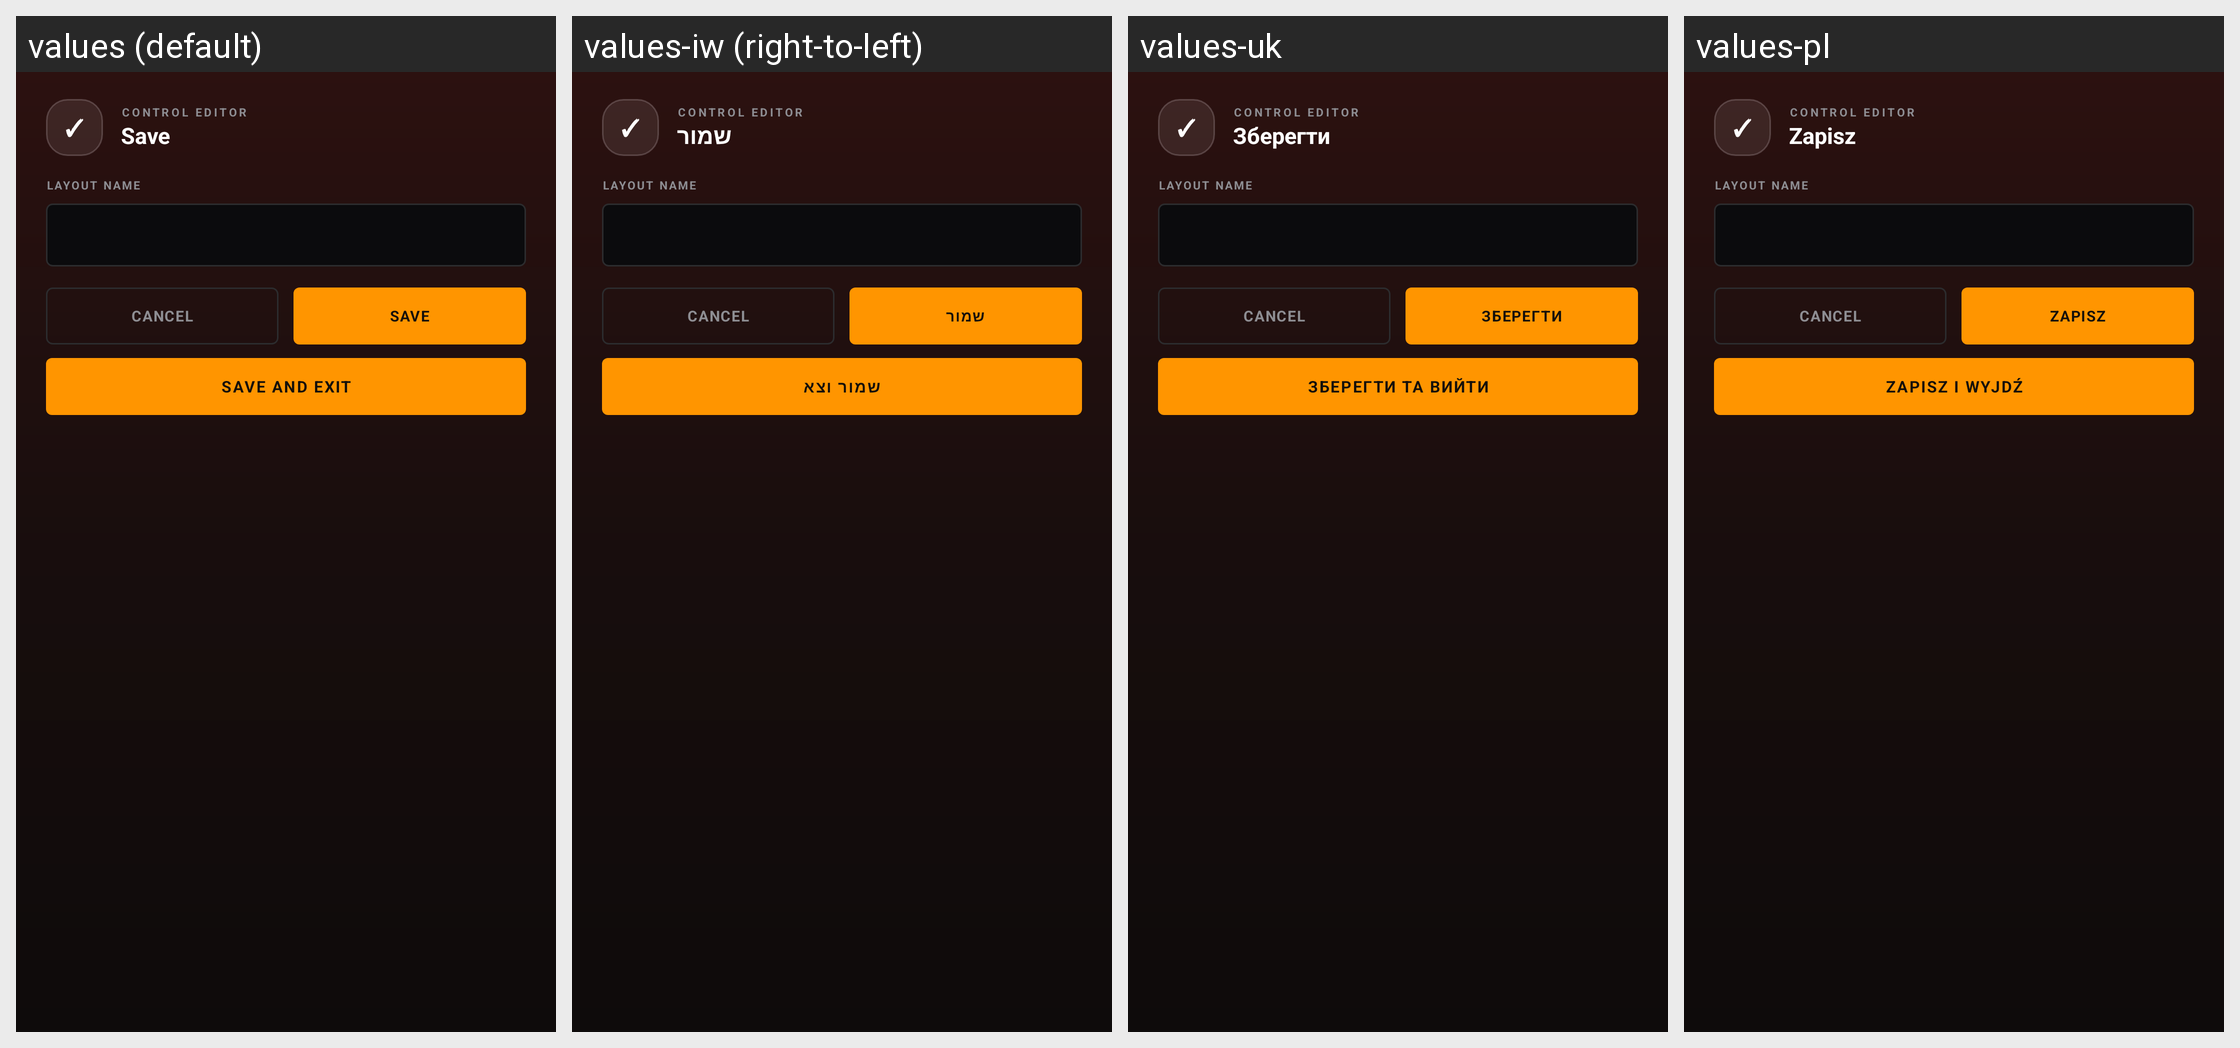

For this localized Android screen grid, give each drawn string resource with its value in every locale shown.
Android screen res/layout/dialog_cs_save_layout.xml rendered under 4 locales, left to right: values (default), values-iw (right-to-left), values-uk, values-pl. Device: Nexus 5 (rendered at 1080×1920; each locale shown at half size, 540×960, under a caption strip naming it); theme AppTheme.
Other locales in the repository, not shown: values-af, values-ar, values-az-rAZ, values-ba, values-bn-rBD, values-ca, values-cs, values-de, values-el, values-es, values-et-rEE, values-fa-rIR, values-fil, values-fr, values-hu, values-in, values-it, values-ja, values-kk, values-ko, values-la, values-lol-rAA, values-lt, values-ms, values-nl, values-no, values-pt, values-pt-rBR, values-ro, values-rpr, values-ru, values-sk-rSK, values-sv, values-th, values-tr, values-tt, values-vi, values-zh-rCN, values-zh-rTW.
Strings drawn on this screen, with the default value and each locale's value (text and hints the layout hard-codes, and strings that could not be matched under every locale, appear in the picture but are not listed):

global_save
  values: Save
  values-iw: שמור
  values-uk: Зберегти
  values-pl: Zapisz

global_save_and_exit
  values: Save and exit
  values-iw: שמור וצא
  values-uk: Зберегти та вийти
  values-pl: Zapisz i wyjdź
